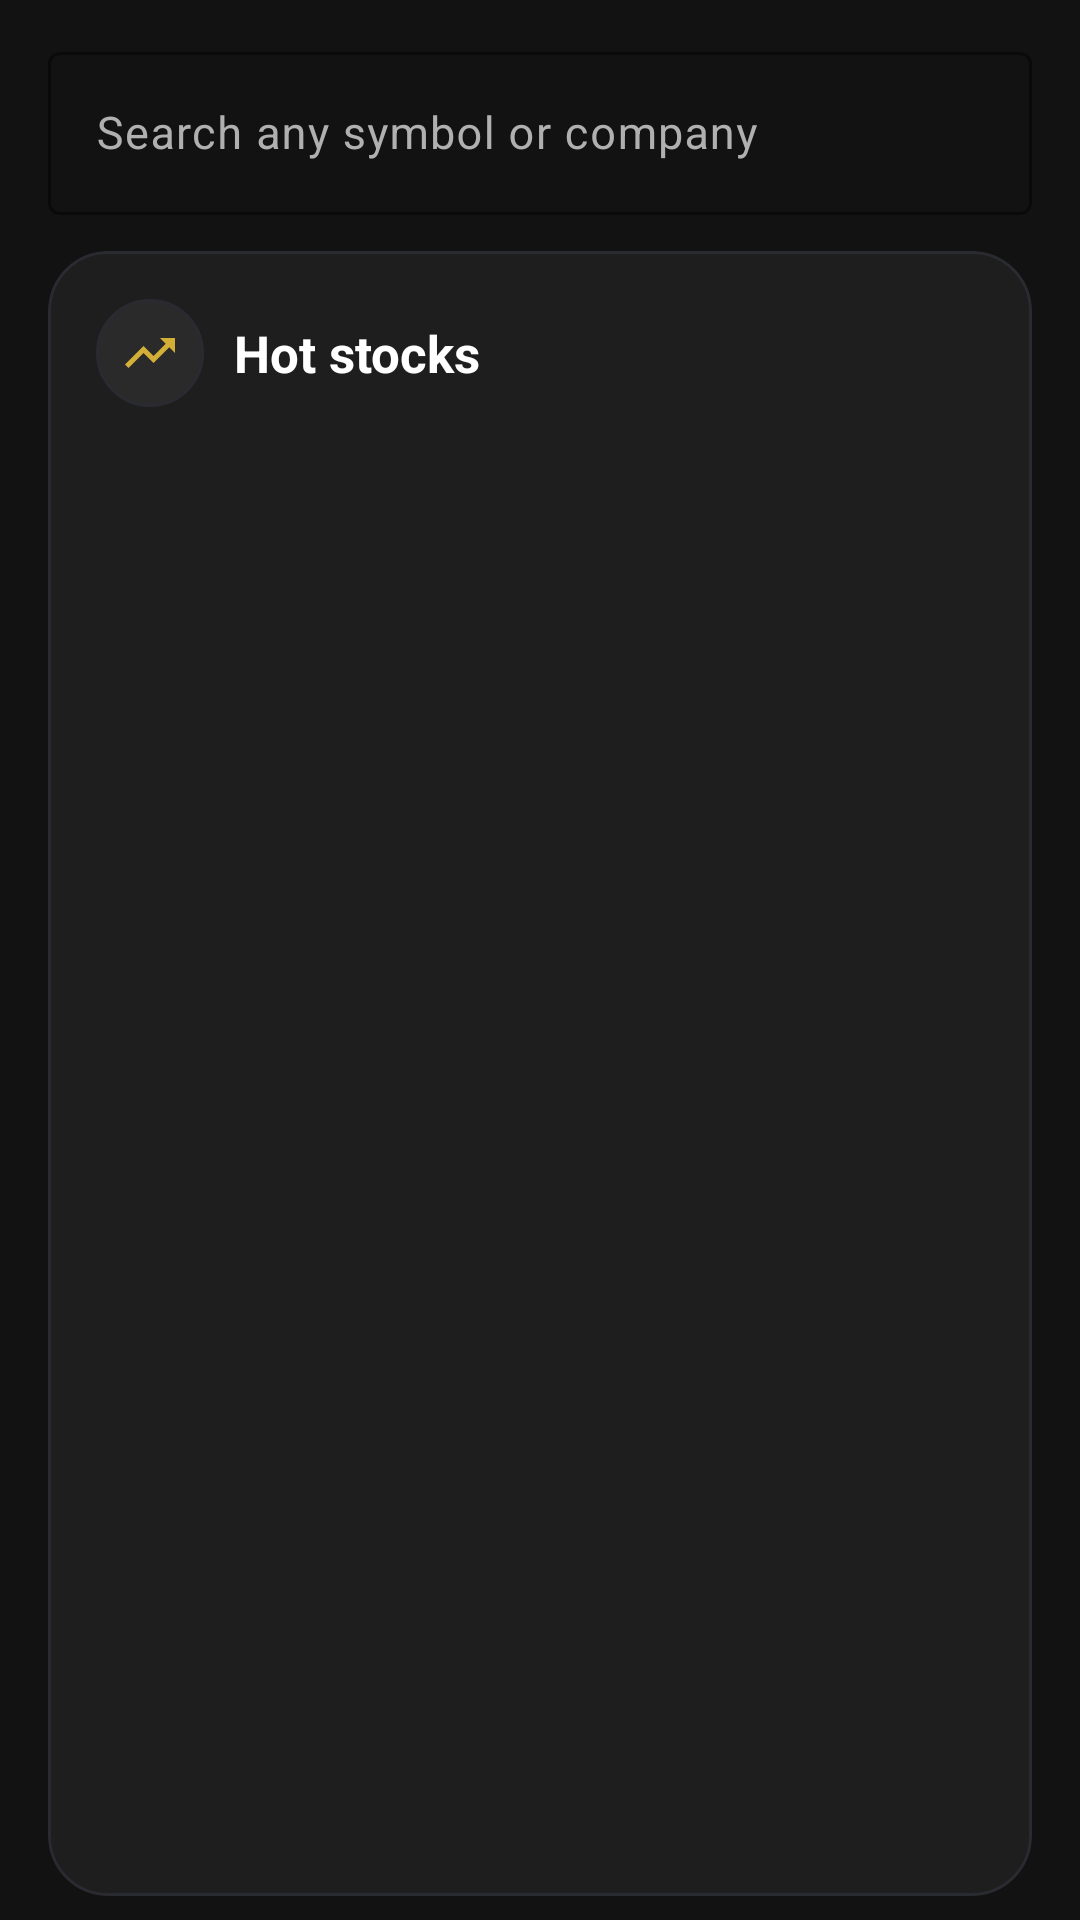

This screen was rendered from an Android layout file. Write that file and the resources it references.
<!-- AndroidManifest.xml: application theme Theme.StockSocial -->
<!-- res/layout/fragment_hot_stocks.xml -->
<?xml version="1.0" encoding="utf-8"?>
<FrameLayout xmlns:android="http://schemas.android.com/apk/res/android"
    xmlns:app="http://schemas.android.com/apk/res-auto"
    android:layout_width="match_parent"
    android:layout_height="match_parent"
    android:background="@color/background">

    <LinearLayout
        android:layout_width="match_parent"
        android:layout_height="match_parent"
        android:orientation="vertical"
        android:paddingStart="16dp"
        android:paddingTop="12dp"
        android:paddingEnd="16dp"
        android:paddingBottom="8dp">

        <com.google.android.material.textfield.TextInputLayout
            android:id="@+id/hotSearchLayout"
            style="@style/Widget.Material3.TextInputLayout.OutlinedBox"
            android:layout_width="match_parent"
            android:layout_height="wrap_content"
            android:hint="@string/hot_search_hint"
            app:boxStrokeColor="@color/primary_gold"
            app:endIconDrawable="@drawable/ic_search"
            app:endIconMode="custom"
            app:endIconTint="@color/text_muted"
            app:hintTextColor="@color/text_muted">

            <com.google.android.material.textfield.TextInputEditText
                android:id="@+id/hotSearchEdit"
                android:layout_width="match_parent"
                android:layout_height="wrap_content"
                android:imeOptions="actionSearch"
                android:inputType="textCapCharacters"
                android:maxLines="1"
                android:textColor="@color/text_primary" />
        </com.google.android.material.textfield.TextInputLayout>

        <com.google.android.material.card.MaterialCardView
            android:layout_width="match_parent"
            android:layout_height="0dp"
            android:layout_marginTop="12dp"
            android:layout_weight="1"
            app:cardBackgroundColor="@color/surface_card"
            app:cardCornerRadius="20dp"
            app:cardElevation="0dp"
            app:strokeColor="@color/border"
            app:strokeWidth="1dp">

            <LinearLayout
                android:layout_width="match_parent"
                android:layout_height="match_parent"
                android:orientation="vertical"
                android:padding="16dp">

                <LinearLayout
                    android:layout_width="match_parent"
                    android:layout_height="wrap_content"
                    android:gravity="center_vertical"
                    android:orientation="horizontal">

                    <ImageView
                        android:layout_width="36dp"
                        android:layout_height="36dp"
                        android:background="@drawable/chip_feed_unselected"
                        android:contentDescription="@null"
                        android:padding="8dp"
                        android:src="@drawable/ic_trend_up"
                        app:tint="@color/accent_gold" />

                    <TextView
                        android:layout_width="wrap_content"
                        android:layout_height="wrap_content"
                        android:layout_marginStart="10dp"
                        android:text="@string/feed_hot_stocks"
                        android:textColor="@color/text_primary"
                        android:textSize="17sp"
                        android:textStyle="bold" />
                </LinearLayout>

                <androidx.recyclerview.widget.RecyclerView
                    android:id="@+id/hotStocksRecyclerView"
                    android:layout_width="match_parent"
                    android:layout_height="0dp"
                    android:layout_marginTop="8dp"
                    android:layout_weight="1"
                    android:clipToPadding="false"
                    android:overScrollMode="never" />
            </LinearLayout>
        </com.google.android.material.card.MaterialCardView>
    </LinearLayout>

    <ProgressBar
        android:id="@+id/loadingProgress"
        style="?android:attr/progressBarStyleLarge"
        android:layout_width="wrap_content"
        android:layout_height="wrap_content"
        android:layout_gravity="center"
        android:indeterminateTint="@color/primary_gold"
        android:visibility="gone" />
</FrameLayout>
<!-- resources referenced by this layout -->
<resources>
  <color name="accent_gold">#FFD4AF37</color>
  <color name="background">#FF121212</color>
  <color name="border">#FF2A2B31</color>
  <color name="primary_gold">#FFC9B17A</color>
  <color name="surface_card">#FF1E1E1E</color>
  <color name="text_muted">#FFB0B0B0</color>
  <color name="text_primary">#FFFFFFFF</color>
  <!-- drawable chip_feed_unselected (drawable) -->
  <?xml version="1.0" encoding="utf-8"?>
  <shape xmlns:android="http://schemas.android.com/apk/res/android" android:shape="rectangle">
      <solid android:color="@color/chip_bg" />
      <corners android:radius="24dp" />
      <stroke
          android:width="1dp"
          android:color="@color/border" />
  </shape>
  <string name="feed_hot_stocks">Hot stocks</string>
  <string name="hot_search_hint">Search any symbol or company</string>
  <color name="chip_bg">#FF2A2A2A</color>
  <color name="silver">#FFA8A9AD</color>
  <color name="destructive_red">#FFFF3B30</color>
  <color name="white">#FFFFFFFF</color>
  <style name="TextAppearance.StockSocial.DisplayMedium" parent="TextAppearance.Material3.DisplayMedium">
          <item name="android:textSize">32sp</item>
          <item name="android:letterSpacing">-0.015</item>
          <item name="android:fontFamily">sans-serif-light</item>
          <item name="android:textColor">@color/text_primary</item>
      </style>
  <style name="TextAppearance.StockSocial.TitleLarge" parent="TextAppearance.Material3.TitleLarge">
          <item name="android:textSize">18sp</item>
          <item name="android:fontFamily">sans-serif-medium</item>
          <item name="android:textColor">@color/text_primary</item>
      </style>
  <style name="TextAppearance.StockSocial.TitleMedium" parent="TextAppearance.Material3.TitleMedium">
          <item name="android:textSize">16sp</item>
          <item name="android:letterSpacing">0.01</item>
          <item name="android:fontFamily">sans-serif-medium</item>
          <item name="android:textColor">@color/text_primary</item>
      </style>
  <style name="TextAppearance.StockSocial.BodyLarge" parent="TextAppearance.Material3.BodyLarge">
          <item name="android:textSize">15sp</item>
          <item name="android:fontFamily">sans-serif</item>
          <item name="android:textColor">@color/text_primary</item>
      </style>
  <style name="TextAppearance.StockSocial.BodyMedium" parent="TextAppearance.Material3.BodyMedium">
          <item name="android:textSize">14sp</item>
          <item name="android:letterSpacing">0.01</item>
          <item name="android:fontFamily">sans-serif</item>
          <item name="android:textColor">@color/text_muted</item>
      </style>
  <style name="TextAppearance.StockSocial.BodySmall" parent="TextAppearance.Material3.BodySmall">
          <item name="android:textSize">12sp</item>
          <item name="android:letterSpacing">0.02</item>
          <item name="android:fontFamily">sans-serif</item>
          <item name="android:textColor">@color/text_muted</item>
      </style>
  <style name="TextAppearance.StockSocial.LabelLarge" parent="TextAppearance.Material3.LabelLarge">
          <item name="android:textSize">14sp</item>
          <item name="android:fontFamily">sans-serif-medium</item>
          <item name="android:textColor">@color/text_muted</item>
      </style>
  <style name="TextAppearance.StockSocial.LabelMedium" parent="TextAppearance.Material3.LabelMedium">
          <item name="android:textSize">12sp</item>
          <item name="android:letterSpacing">0.02</item>
          <item name="android:fontFamily">sans-serif-medium</item>
          <item name="android:textColor">@color/text_muted</item>
      </style>
  <style name="TextAppearance.StockSocial.LabelSmall" parent="TextAppearance.Material3.LabelSmall">
          <item name="android:textSize">10sp</item>
          <item name="android:letterSpacing">0.03</item>
          <item name="android:fontFamily">sans-serif-medium</item>
          <item name="android:textColor">@color/text_muted</item>
      </style>
</resources>
